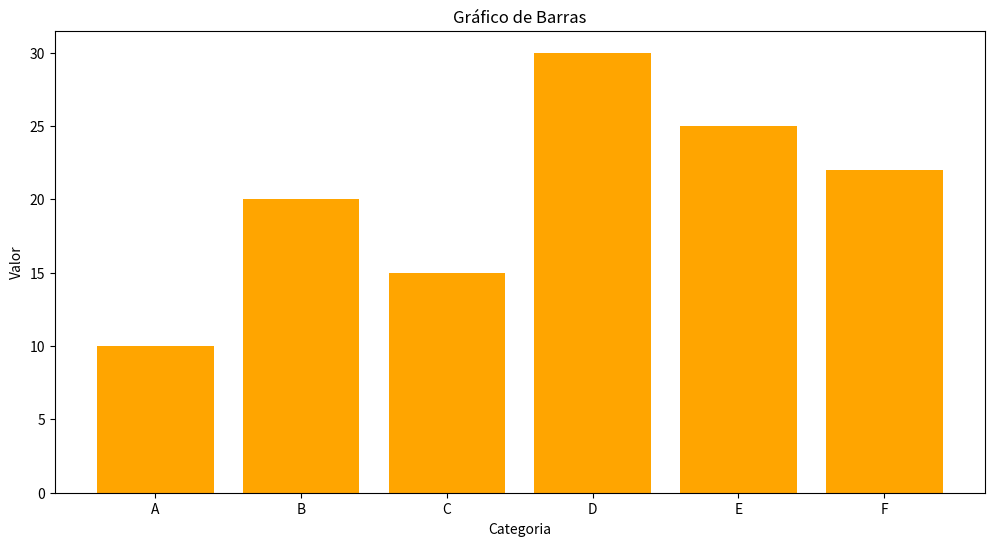

Source code (Python):
import matplotlib.pyplot as plt
# Definindo a área de plotagem
plt.figure(figsize=(12, 6))
# Dados de exemplo
categorias = ['A', 'B', 'C', 'D', 'E', 'F']
valores = [10, 20, 15, 30, 25, 22]
# Gráfico de barras
plt.bar(categorias, valores, color='orange')
# Configurando as propriedades do gráfico
plt.xlabel('Categoria')
plt.ylabel('Valor')
plt.title('Gráfico de Barras')
# Exibindo o gráfico
plt.show()